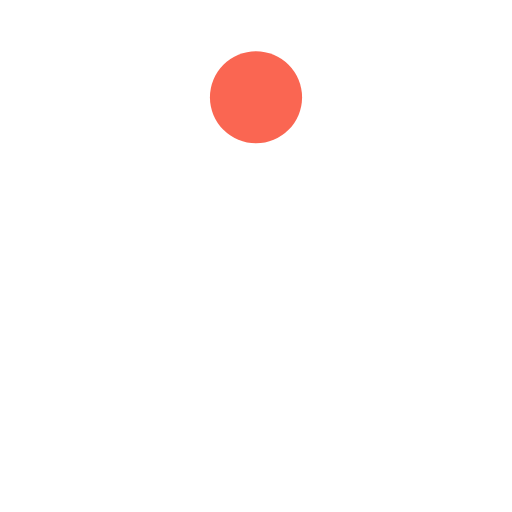
t = 0.00 s
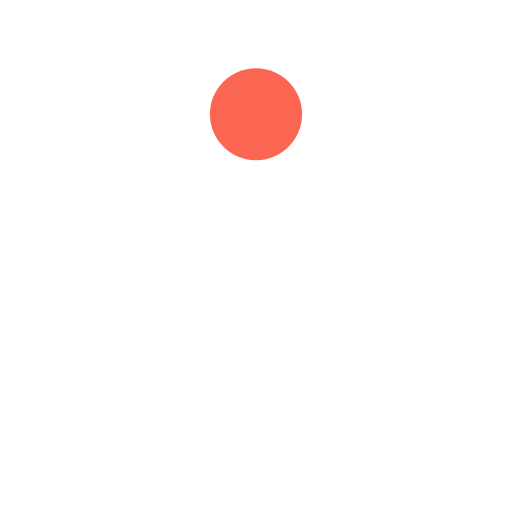
t = 0.13 s
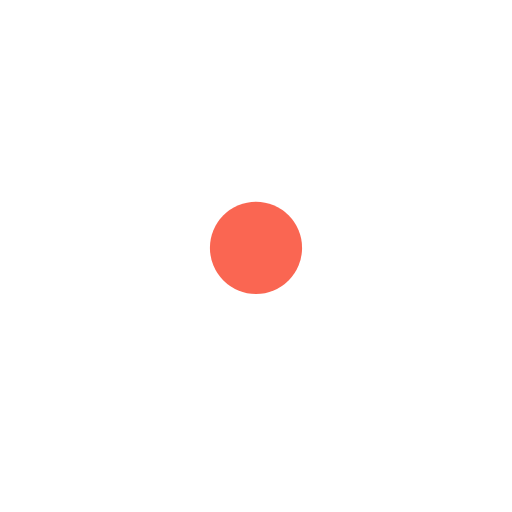
t = 0.38 s
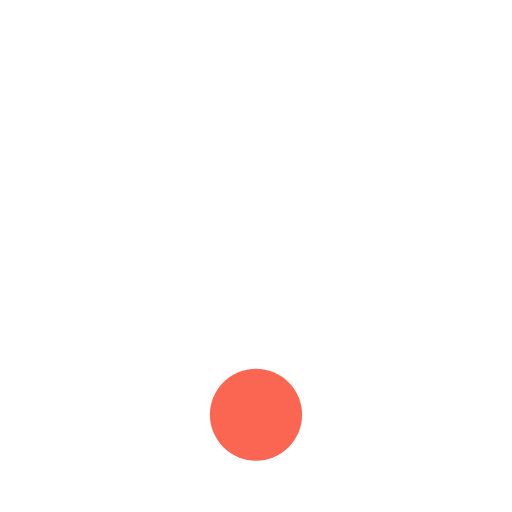
t = 0.50 s
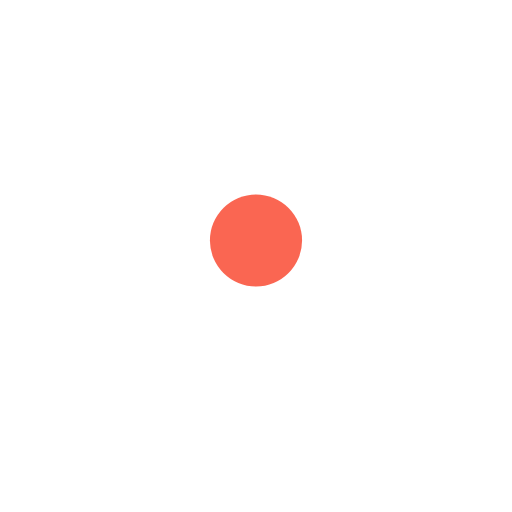
t = 0.63 s
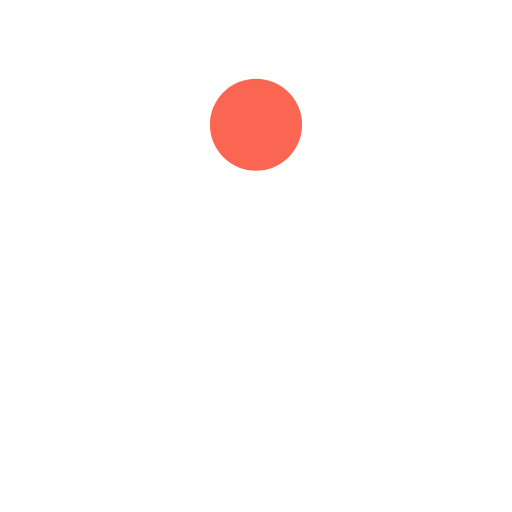
t = 0.88 s

The animated SVG that drew these frames (rendered in a browser with its animation timeline set to each time). Animation: 1 SMIL element (animate=1); one cycle of 1.00 s, repeats indefinitely.

<?xml version="1.0" encoding="utf-8"?>
<svg xmlns="http://www.w3.org/2000/svg" xmlns:xlink="http://www.w3.org/1999/xlink" style="margin: auto; background: none; display: block; shape-rendering: auto;" width="200px" height="200px" viewBox="0 0 100 100" preserveAspectRatio="xMidYMid">
<circle cx="50" cy="53.2334" r="9" fill="#fa6652">
  <animate attributeName="cy" dur="1s" repeatCount="indefinite" calcMode="spline" keySplines="0.45 0 0.9 0.55;0 0.45 0.55 0.9" keyTimes="0;0.5;1" values="19;81;19"></animate>
</circle>
<!-- [ldio] generated by https://loading.io/ --></svg>
